The GitHub repository xandrade/dynacards contains a labelled image folder "dynacards" with 9 categories: drag friction, fluid pound, leaking standing valve, leaking traveling valve, loose pump, normal, rubbing, tubing movement, worn barrel. Examples follow, each with its label.

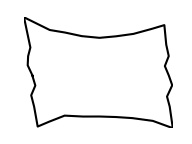
Label: loose pump

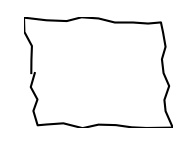
Label: normal

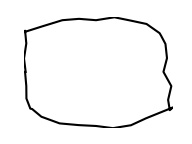
Label: rubbing

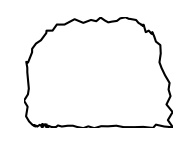
Label: leaking traveling valve

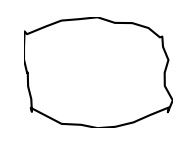
Label: rubbing

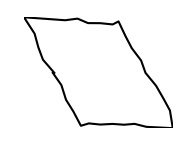
Label: drag friction
